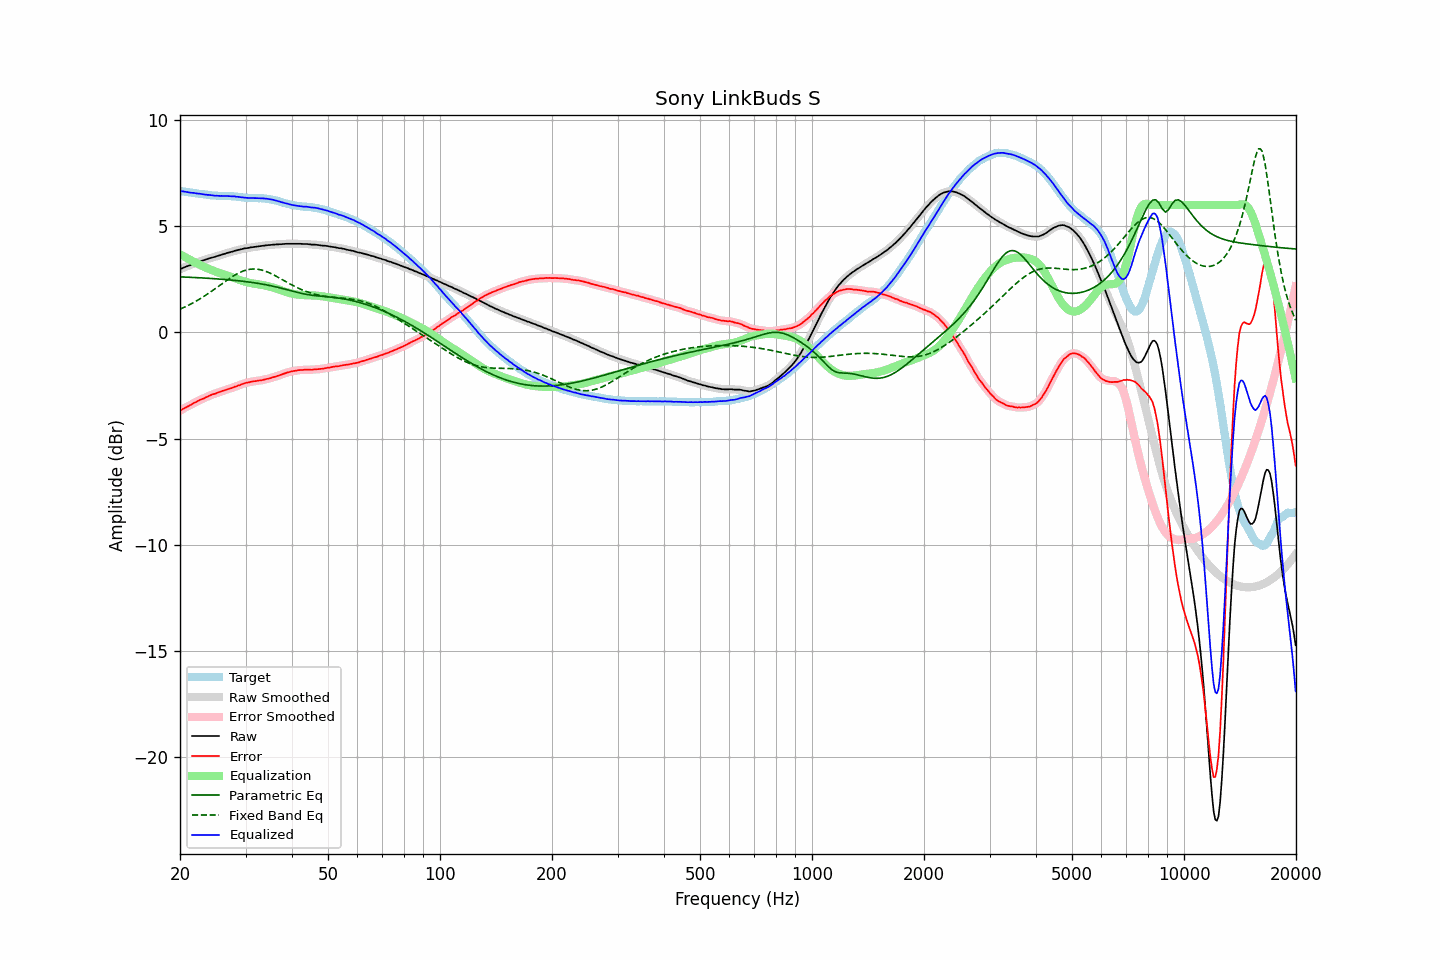

The file beside this chart, header and first rows:
frequency, raw, error, smoothed, error_smoothed, equalization, parametric_eq, fixed_band_eq, equalized_raw, equalized_smoothed, target
20.00, 2.98, -3.69, 2.98, -3.69, 3.68, 2.62, 1.10, 6.66, 6.66, 6.66
20.20, 3.01, -3.64, 3.01, -3.64, 3.64, 2.62, 1.13, 6.65, 6.65, 6.65
20.40, 3.05, -3.59, 3.05, -3.59, 3.60, 2.61, 1.16, 6.65, 6.64, 6.64
20.61, 3.08, -3.55, 3.08, -3.55, 3.56, 2.61, 1.20, 6.63, 6.63, 6.63
20.81, 3.11, -3.51, 3.11, -3.51, 3.51, 2.61, 1.24, 6.62, 6.62, 6.62
21.02, 3.14, -3.47, 3.13, -3.48, 3.47, 2.60, 1.27, 6.61, 6.61, 6.61
21.23, 3.16, -3.44, 3.16, -3.44, 3.43, 2.60, 1.31, 6.59, 6.59, 6.60
21.44, 3.19, -3.40, 3.19, -3.39, 3.39, 2.60, 1.35, 6.58, 6.58, 6.59
21.66, 3.23, -3.35, 3.22, -3.35, 3.35, 2.59, 1.39, 6.58, 6.57, 6.58
21.87, 3.26, -3.31, 3.25, -3.31, 3.31, 2.59, 1.43, 6.57, 6.57, 6.57
22.09, 3.28, -3.28, 3.28, -3.27, 3.27, 2.59, 1.47, 6.55, 6.56, 6.55
22.31, 3.31, -3.23, 3.31, -3.23, 3.24, 2.58, 1.52, 6.54, 6.55, 6.54
22.54, 3.34, -3.19, 3.34, -3.19, 3.20, 2.58, 1.56, 6.54, 6.54, 6.53
22.76, 3.37, -3.15, 3.36, -3.16, 3.16, 2.57, 1.61, 6.53, 6.53, 6.52
22.99, 3.39, -3.13, 3.39, -3.13, 3.13, 2.57, 1.66, 6.51, 6.51, 6.52
23.22, 3.41, -3.10, 3.41, -3.10, 3.09, 2.56, 1.71, 6.50, 6.50, 6.51
23.45, 3.44, -3.06, 3.44, -3.06, 3.06, 2.56, 1.76, 6.50, 6.49, 6.50
23.69, 3.46, -3.03, 3.46, -3.02, 3.02, 2.56, 1.81, 6.48, 6.48, 6.49
23.92, 3.49, -2.99, 3.49, -2.99, 2.99, 2.55, 1.86, 6.48, 6.48, 6.47
24.16, 3.51, -2.95, 3.51, -2.95, 2.96, 2.55, 1.91, 6.47, 6.47, 6.46
24.40, 3.53, -2.92, 3.53, -2.93, 2.93, 2.54, 1.96, 6.46, 6.46, 6.45
24.65, 3.55, -2.90, 3.55, -2.90, 2.90, 2.54, 2.02, 6.45, 6.45, 6.45
24.89, 3.57, -2.88, 3.57, -2.87, 2.87, 2.53, 2.07, 6.44, 6.44, 6.45
25.14, 3.60, -2.85, 3.59, -2.85, 2.84, 2.52, 2.13, 6.44, 6.44, 6.45
25.39, 3.62, -2.82, 3.62, -2.82, 2.82, 2.52, 2.18, 6.44, 6.44, 6.43
25.65, 3.64, -2.79, 3.64, -2.79, 2.79, 2.51, 2.24, 6.43, 6.44, 6.43
25.91, 3.67, -2.76, 3.66, -2.77, 2.77, 2.51, 2.29, 6.43, 6.43, 6.43
26.16, 3.69, -2.74, 3.69, -2.74, 2.74, 2.50, 2.34, 6.43, 6.43, 6.43
26.43, 3.71, -2.72, 3.71, -2.71, 2.72, 2.50, 2.40, 6.42, 6.43, 6.43
26.69, 3.74, -2.69, 3.73, -2.69, 2.69, 2.49, 2.45, 6.43, 6.43, 6.43
26.96, 3.76, -2.66, 3.76, -2.67, 2.67, 2.48, 2.50, 6.42, 6.42, 6.42
27.23, 3.78, -2.64, 3.78, -2.64, 2.64, 2.48, 2.56, 6.42, 6.42, 6.42
27.50, 3.80, -2.62, 3.80, -2.62, 2.62, 2.47, 2.61, 6.41, 6.42, 6.42
27.77, 3.82, -2.60, 3.82, -2.59, 2.59, 2.46, 2.65, 6.41, 6.41, 6.42
28.05, 3.85, -2.56, 3.84, -2.56, 2.56, 2.45, 2.70, 6.41, 6.41, 6.40
28.33, 3.86, -2.54, 3.86, -2.53, 2.54, 2.45, 2.74, 6.39, 6.40, 6.40
28.62, 3.89, -2.50, 3.88, -2.51, 2.51, 2.44, 2.78, 6.39, 6.39, 6.39
28.90, 3.90, -2.49, 3.90, -2.48, 2.48, 2.43, 2.82, 6.38, 6.38, 6.39
29.19, 3.92, -2.45, 3.92, -2.45, 2.45, 2.42, 2.86, 6.37, 6.37, 6.37
29.48, 3.94, -2.42, 3.94, -2.42, 2.43, 2.41, 2.89, 6.36, 6.36, 6.36
29.78, 3.96, -2.40, 3.96, -2.40, 2.40, 2.40, 2.91, 6.36, 6.36, 6.36
30.08, 3.97, -2.37, 3.97, -2.38, 2.38, 2.39, 2.94, 6.35, 6.35, 6.34
30.38, 3.98, -2.36, 3.98, -2.36, 2.36, 2.38, 2.96, 6.34, 6.34, 6.34
30.68, 3.99, -2.35, 3.99, -2.34, 2.34, 2.37, 2.97, 6.33, 6.33, 6.34
30.99, 4.01, -2.32, 4.00, -2.33, 2.33, 2.36, 2.98, 6.33, 6.33, 6.33
31.30, 4.02, -2.31, 4.02, -2.31, 2.31, 2.35, 2.99, 6.33, 6.33, 6.33
31.61, 4.03, -2.30, 4.03, -2.30, 2.30, 2.34, 2.99, 6.33, 6.33, 6.32
31.93, 4.04, -2.29, 4.04, -2.29, 2.29, 2.33, 2.99, 6.33, 6.33, 6.33
32.24, 4.05, -2.28, 4.05, -2.28, 2.28, 2.32, 2.98, 6.33, 6.33, 6.33
32.57, 4.06, -2.26, 4.06, -2.27, 2.27, 2.31, 2.97, 6.32, 6.32, 6.32
32.89, 4.07, -2.26, 4.07, -2.26, 2.25, 2.29, 2.96, 6.32, 6.32, 6.33
33.22, 4.08, -2.24, 4.08, -2.24, 2.24, 2.28, 2.94, 6.32, 6.32, 6.32
33.55, 4.09, -2.23, 4.09, -2.23, 2.23, 2.27, 2.91, 6.31, 6.31, 6.32
33.89, 4.10, -2.20, 4.10, -2.21, 2.21, 2.25, 2.89, 6.31, 6.31, 6.30
34.23, 4.11, -2.19, 4.11, -2.19, 2.19, 2.24, 2.86, 6.30, 6.30, 6.30
34.57, 4.12, -2.17, 4.11, -2.17, 2.17, 2.22, 2.83, 6.29, 6.29, 6.29
34.92, 4.12, -2.16, 4.12, -2.15, 2.15, 2.21, 2.80, 6.27, 6.28, 6.28
35.27, 4.13, -2.13, 4.13, -2.13, 2.13, 2.19, 2.76, 6.26, 6.26, 6.26
35.62, 4.14, -2.11, 4.13, -2.11, 2.11, 2.18, 2.72, 6.25, 6.25, 6.24
35.97, 4.14, -2.09, 4.14, -2.09, 2.09, 2.16, 2.68, 6.22, 6.23, 6.23
... 635 more rows
